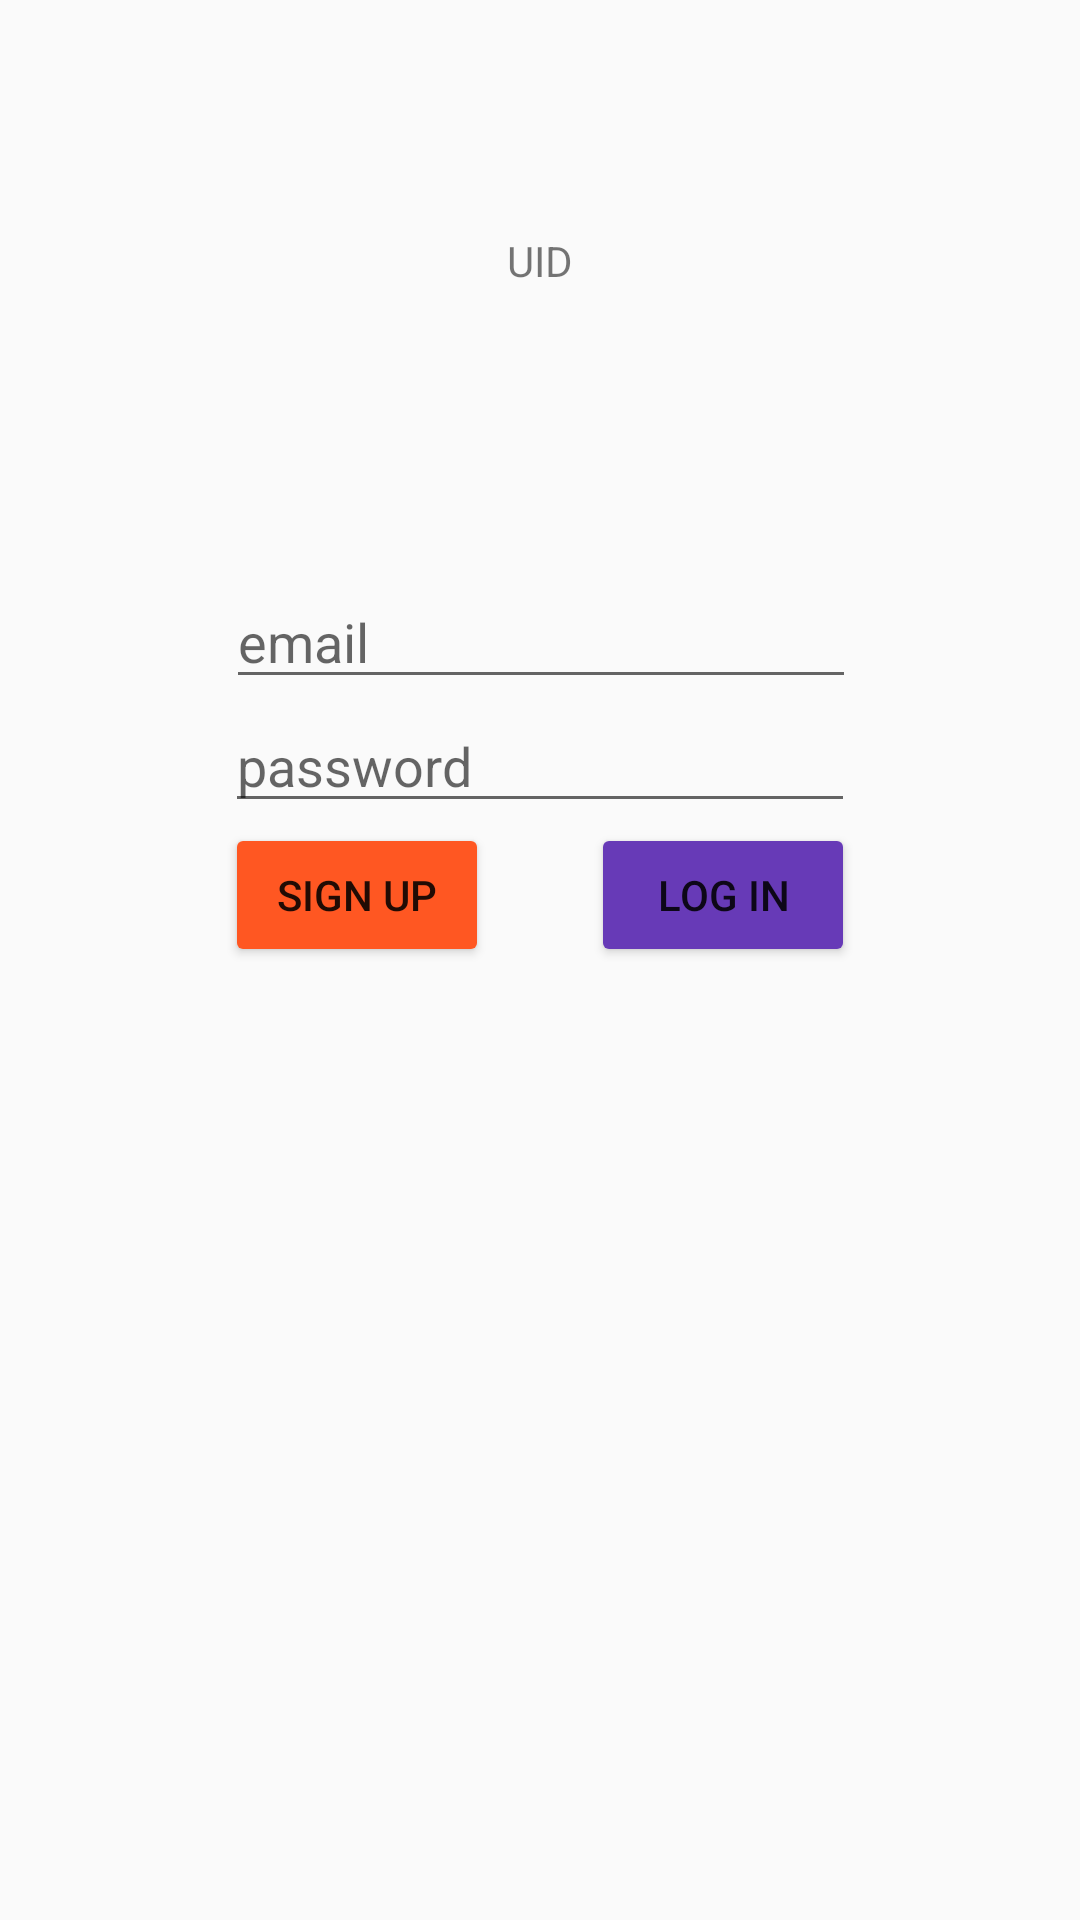

Write the Android layout XML for this screen, with the resource values it uses.
<!-- AndroidManifest.xml: application theme AppTheme -->
<!-- res/layout/authentication.xml -->
<?xml version="1.0" encoding="utf-8"?>
<androidx.constraintlayout.widget.ConstraintLayout xmlns:android="http://schemas.android.com/apk/res/android"
    xmlns:app="http://schemas.android.com/apk/res-auto"
    xmlns:tools="http://schemas.android.com/tools"
    android:layout_width="match_parent"
    android:layout_height="match_parent"
    tools:context=".Authentication">

    <EditText
        android:id="@+id/editTextEmailAddress"
        android:layout_width="wrap_content"
        android:layout_height="wrap_content"
        android:ems="10"
        android:hint="email"
        android:inputType="textEmailAddress"
        app:layout_constraintBottom_toBottomOf="parent"
        app:layout_constraintEnd_toEndOf="parent"
        app:layout_constraintHorizontal_bias="0.502"
        app:layout_constraintStart_toStartOf="parent"
        app:layout_constraintTop_toTopOf="parent"
        app:layout_constraintVertical_bias="0.32" />

    <EditText
        android:id="@+id/editTextPassword"
        android:layout_width="wrap_content"
        android:layout_height="wrap_content"
        android:ems="10"
        android:hint="password"
        android:inputType="textPassword"
        app:layout_constraintEnd_toEndOf="parent"
        app:layout_constraintStart_toStartOf="parent"
        app:layout_constraintTop_toBottomOf="@+id/editTextEmailAddress" />

    <Button
        android:id="@+id/buttonLogIn"
        android:layout_width="wrap_content"
        android:layout_height="wrap_content"
        android:backgroundTint="#673AB7"
        android:onClick="buttonLogIn"
        android:text="Log in"
        app:layout_constraintEnd_toEndOf="@+id/editTextPassword"
        app:layout_constraintTop_toBottomOf="@+id/editTextPassword" />

    <Button
        android:id="@+id/buttonSignUp"
        android:layout_width="wrap_content"
        android:layout_height="wrap_content"
        android:backgroundTint="#FF5722"
        android:onClick="buttonSignUp"
        android:text="Sign Up"
        app:layout_constraintStart_toStartOf="@+id/editTextPassword"
        app:layout_constraintTop_toBottomOf="@+id/editTextPassword" />

    <TextView
        android:id="@+id/textViewUserId"
        android:layout_width="wrap_content"
        android:layout_height="wrap_content"
        android:layout_marginBottom="12dp"
        android:text="UID"
        app:layout_constraintBottom_toTopOf="@+id/editTextEmailAddress"
        app:layout_constraintEnd_toEndOf="parent"
        app:layout_constraintStart_toStartOf="parent"
        app:layout_constraintTop_toTopOf="parent"
        app:layout_constraintVertical_bias="0.481" />
</androidx.constraintlayout.widget.ConstraintLayout>
<!-- resources referenced by this layout -->
<resources>
  <style name="AppTheme" parent="Theme.AppCompat.Light.DarkActionBar">
          
          <item name="colorPrimary">@color/colorPrimary</item>
          <item name="colorPrimaryDark">@color/colorPrimaryDark</item>
          <item name="colorAccent">@color/colorAccent</item>
      </style>
  <color name="colorPrimary">#6200EE</color>
  <color name="colorPrimaryDark">#3700B3</color>
  <color name="colorAccent">#03DAC5</color>
</resources>
